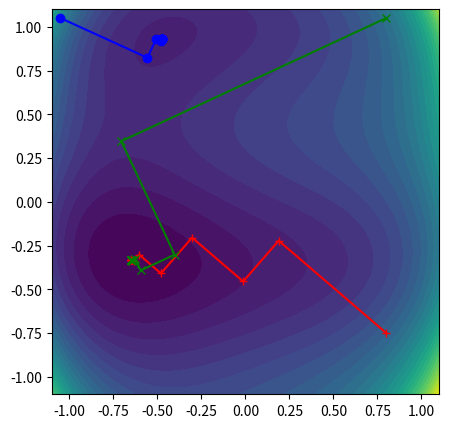

Recreate this plot in Python.
import numpy as np
import matplotlib.pyplot as plt

def func(x,y):
    '''Function'''
    return np.cos(2.*x)+np.sin(4.*y)+np.exp(1.5*x**2+0.7*y**2)+2.*x

def dfunc_dx(x,y):
    '''Derivive WRT x'''
    return -2.*np.sin(2.*x)+3.*x*np.exp(1.5*x**2+0.7*y**2)+2.

def dfunc_dy(x,y):
    '''Derivive WRT y'''
    return 4.*np.cos(4.*y)+1.4*y*np.exp(1.5*x**2+0.7*y**2)

def dfunc_dalpha(x,y,alpha):
    '''Derivive WRT alpha'''
    x1=x-alpha*dfunc_dx(x,y)
    y1=y-alpha*dfunc_dy(x,y)
    
    return dfunc_dx(x,y)*dfunc_dx(x1,y1)+dfunc_dy(x,y)*dfunc_dy(x1,y1)

def bisect_root(x,y):
    '''Calculate the root with the bisection method to get alpha'''

    a0=0.0
    a1=0.1
    
    while dfunc_dalpha(x,y,a1)*dfunc_dalpha(x,y,a0) > 0.0:
        a1+=0.01   

    while abs(dfunc_dalpha(x,y,a0)) > 1.0e-10:
        
        an=(a0+a1)/2.0

        if dfunc_dalpha(x,y,an)*dfunc_dalpha(x,y,a0) < 0:
            a1=an
        else:
            a0=an


    return a0

def steep_desc(x0,y0,tol=1e-10):
    '''Perform the steepest descent minimization'''
    
    error=10.0*tol
    
    descent=[np.array([x0,y0])]
    while error > tol:
    
        alpha=bisect_root(x0,y0)
        x1=x0-alpha*dfunc_dx(x0,y0)
        y1=y0-alpha*dfunc_dy(x0,y0)
        
        error = abs(func(x0,y0)-func(x1,y1))
        
        x0=x1
        y0=y1
        
        descent.append(np.array([x1,y1]))

    return np.stack(descent)



# Try some initial guesses
x0=0.8
y0=-0.75
descent1=steep_desc(x0,y0)

x0=0.8
y0=1.05
descent2=steep_desc(x0,y0)

x0=-1.05
y0=1.05
descent3=steep_desc(x0,y0)

pts=300
x=np.linspace(-1.1,1.1,pts)
y=np.linspace(-1.1,1.1,pts)


z=np.zeros((pts,pts))
for xpt in range(pts):
    for ypt in range(pts):
        z[ypt,xpt]=func(x[xpt],y[ypt])
        

fig1=plt.subplots(figsize=(5,5))
ax1=plt.contourf(x,y,z,30)
plt.plot(descent1[:,0],descent1[:,1],'r+-')
plt.plot(descent2[:,0],descent2[:,1],'gx-')
plt.plot(descent3[:,0],descent3[:,1],'bo-')


plt.savefig('steepest_descent.pdf',bbox_inches='tight')
plt.show()
